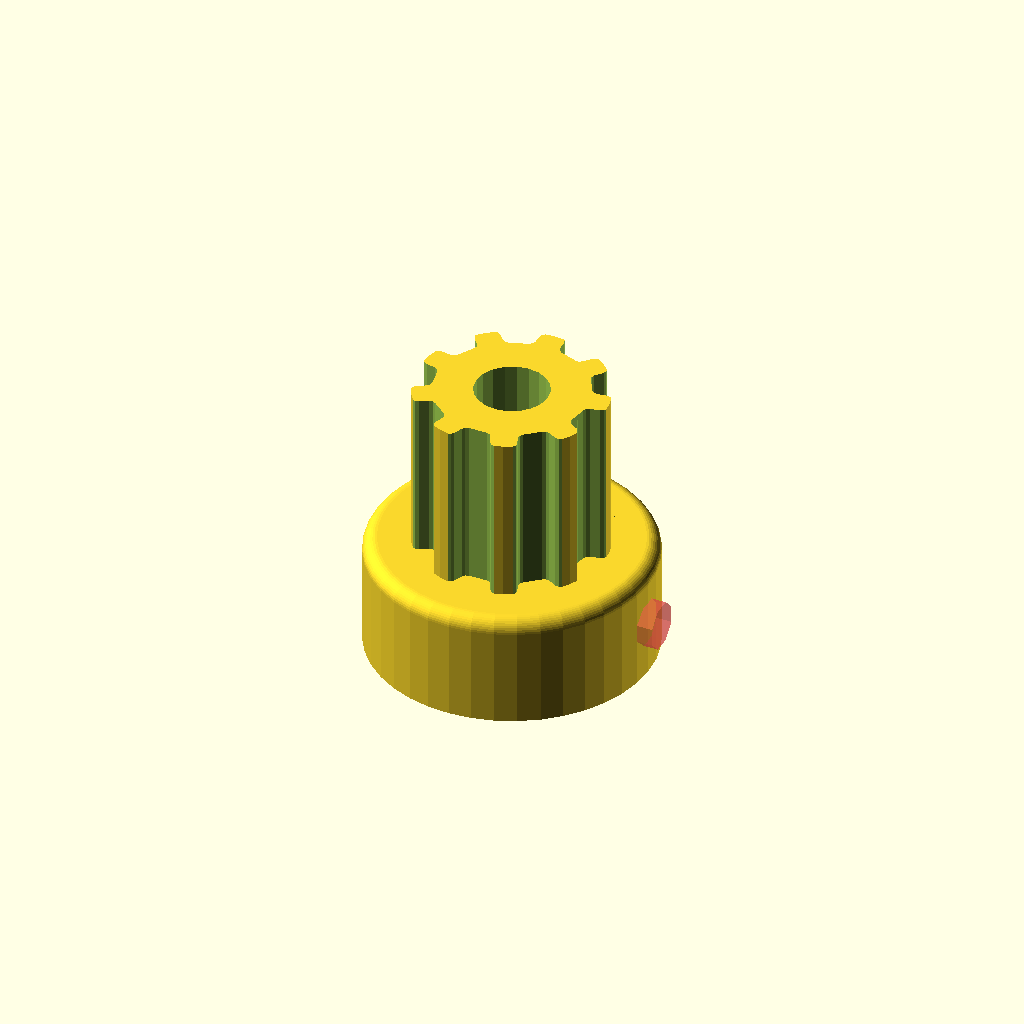
Cell 1: rendered with the file's own defaults.
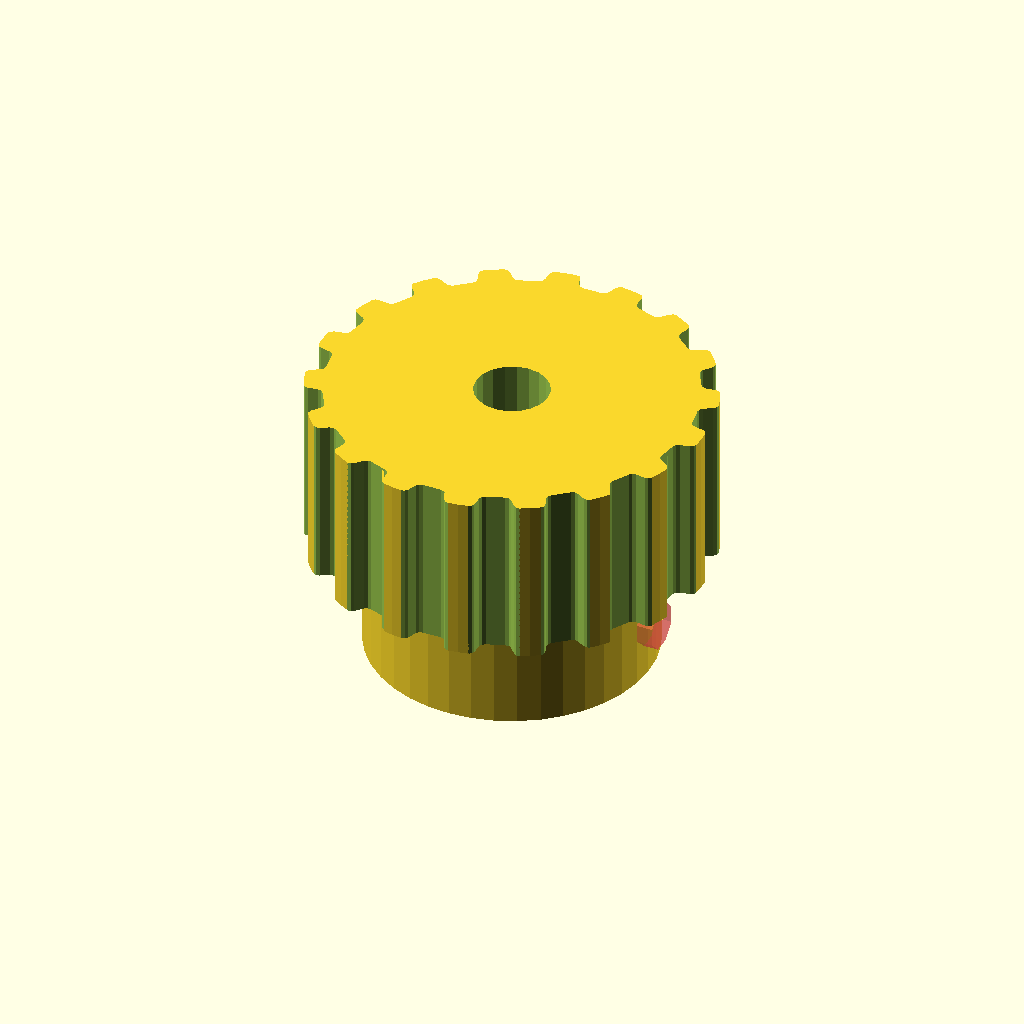
Cell 2 — teeth set to 18, the other parameters unchanged.
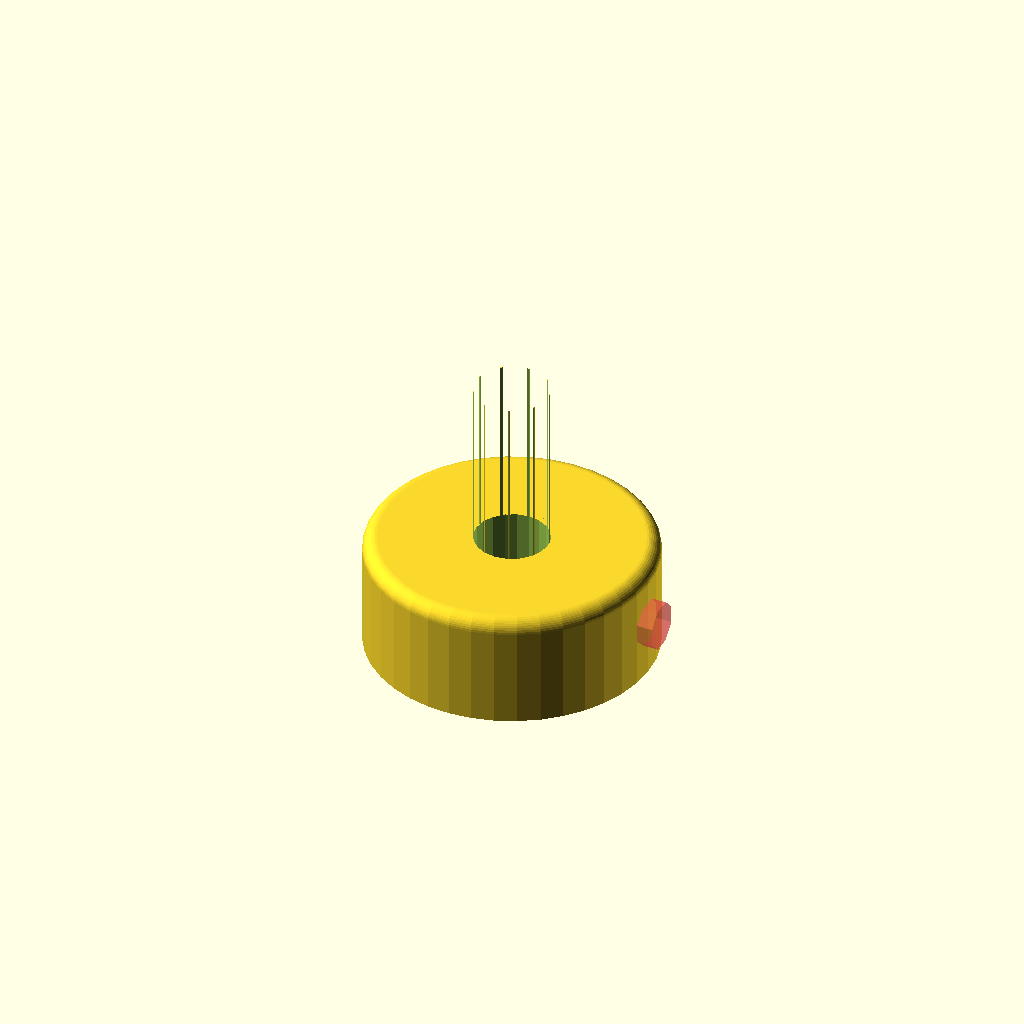
Cell 3: the same model with profile = 12.
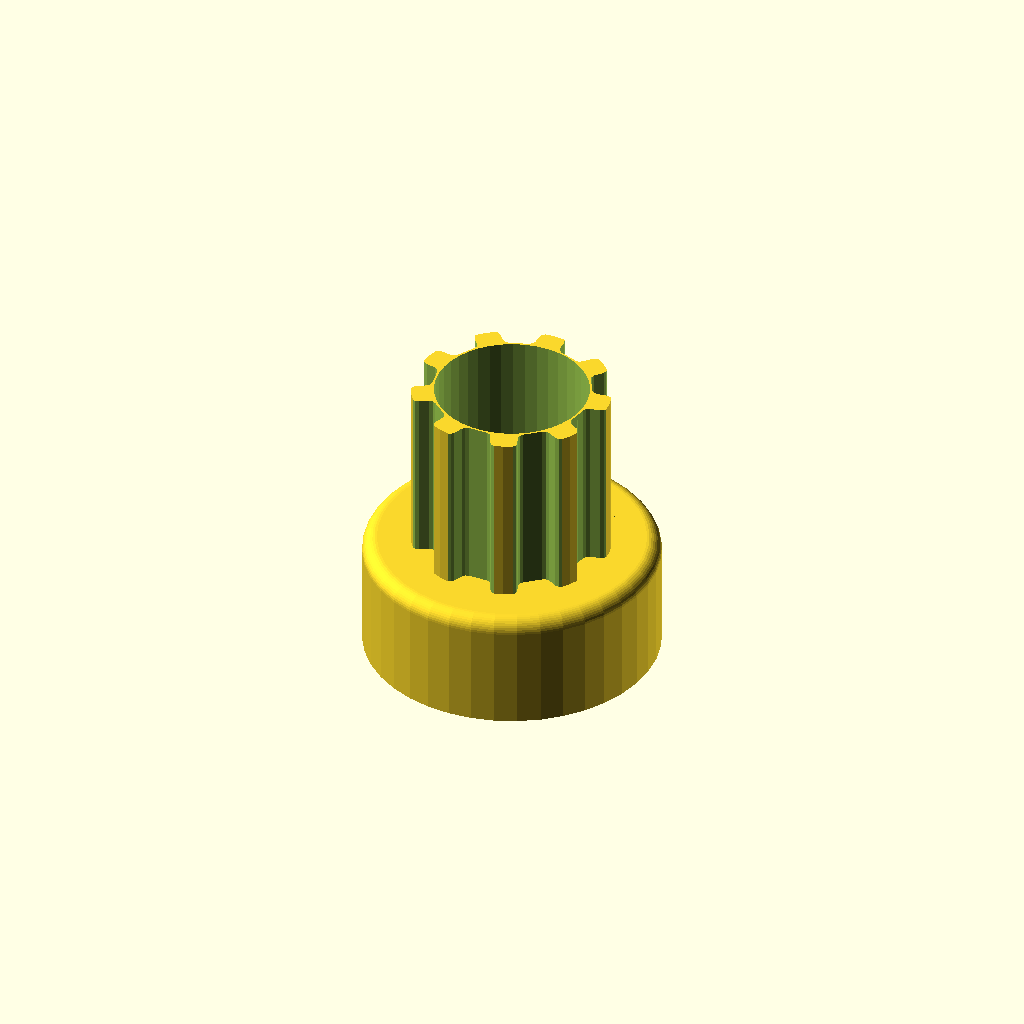
Cell 4: the same model with motor_shaft = 10.4.
All cells are drawn from one camera (rotation 55°, 0°, 25°, orthographic, colour scheme Cornfield), so only the parameter changes between them.
The OpenSCAD source (SCADs/9-tooth-pulley-TVRRUG.scad):
// Parametric Pulley with multiple belt profiles
// by droftarts January 2012

// Based on pulleys by:
// http://www.thingiverse.com/thing:11256 by me!
// https://github.com/prusajr/PrusaMendel by Josef Prusa
// http://www.thingiverse.com/thing:3104 by GilesBathgate
// http://www.thingiverse.com/thing:2079 by nophead

// dxf tooth data from http://oem.cadregister.com/asp/PPOW_Entry.asp?company=915217&elementID=07807803/METRIC/URETH/WV0025/F
// pulley diameter checked and modelled from data at http://www.sdp-si.com/D265/HTML/D265T016.html

/**
 * @name Pulley
 * @category Printed
 * @using 1 x m3 nut, normal or nyloc
 * @using 1 x m3x10 set screw or 1 x m3x8 grub screw
 */


// tuneable constants

teeth = 9;			// Number of teeth, standard Mendel T5 belt = 8, gives Outside Diameter of 11.88mm
profile = 6;		// 1=MXL 2=40DP 3=XL 4=H 5=T2.5 6=T5 7=T10 8=AT5 9=HTD_3mm 10=HTD_5mm 11=HTD_8mm 12=GT2_2mm 13=GT2_3mm 14=GT2_5mm

motor_shaft = 5.2;	// NEMA17 motor shaft exact diameter = 5
m3_dia = 3.3;		// 3mm hole diameter
m3_nut_hex = 1;		// 1 for hex, 0 for square nut
m3_nut_flats = 5.6;	// normal M3 hex nut exact width = 5.5
m3_nut_depth = 2.6;	// normal M3 hex nut exact depth = 2.4, nyloc = 4

retainer = 0;		// Belt retainer above teeth, 0 = No, 1 = Yes
retainer_ht = 1.5;	// height of retainer flange over pulley, standard = 1.5
idler = 0;			// Belt retainer below teeth, 0 = No, 1 = Yes
idler_ht = 1.5;		// height of idler flange over pulley, standard = 1.5

pulley_t_ht = 12;	// length of toothed part of pulley, standard = 12
pulley_b_ht = 8;		// pulley base height, standard = 8. Set to same as idler_ht if you want an idler but no pulley.
pulley_b_dia = 20;	// pulley base diameter, standard = 20
no_of_nuts = 1;		// number of captive nuts required, standard = 1
nut_angle = 90;		// angle between nuts, standard = 90
nut_shaft_distance = 0.86;	// distance between inner face of nut and shaft, can be negative.


//	********************************
//	** Scaling tooth for good fit **
//	********************************
/*	To improve fit of belt to pulley, set the following constant. Decrease or increase by 0.1mm at a time. We are modelling the *BELT* tooth here, not the tooth on the pulley. Increasing the number will *decrease* the pulley tooth size. Increasing the tooth width will also scale proportionately the tooth depth, to maintain the shape of the tooth, and increase how far into the pulley the tooth is indented. Can be negative */

additional_tooth_width = 0.2; //mm

//	If you need more tooth depth than this provides, adjust the following constant. However, this will cause the shape of the tooth to change.

additional_tooth_depth = 0; //mm

// calculated constants

nut_elevation = pulley_b_ht/2;
m3_nut_points = 2*((m3_nut_flats/2)/cos(30)); // This is needed for the nut trap

// The following set the pulley diameter for a given number of teeth

MXL_pulley_dia = tooth_spacing (2.032,0.254);
40DP_pulley_dia = tooth_spacing (2.07264,0.1778);
XL_pulley_dia = tooth_spacing (5.08,0.254);
H_pulley_dia = tooth_spacing (9.525,0.381);
T2_5_pulley_dia = tooth_spaceing_curvefit (0.7467,0.796,1.026);
T5_pulley_dia = tooth_spaceing_curvefit (0.6523,1.591,1.064);
T10_pulley_dia = tooth_spacing (10,0.93);
AT5_pulley_dia = tooth_spaceing_curvefit (0.6523,1.591,1.064);
HTD_3mm_pulley_dia = tooth_spacing (3,0.381);
HTD_5mm_pulley_dia = tooth_spacing (5,0.5715);
HTD_8mm_pulley_dia = tooth_spacing (8,0.6858);
GT2_2mm_pulley_dia = tooth_spacing (2,0.254);
GT2_3mm_pulley_dia = tooth_spacing (3,0.381);
GT2_5mm_pulley_dia = tooth_spacing (5,0.5715);

// The following calls the pulley creation part, and passes the pulley diameter and tooth width to that module

if ( profile == 1 ) { pulley ( "MXL" , MXL_pulley_dia , 0.508 , 1.321 ); }
if ( profile == 2 ) { pulley ( "40 D.P." , 40DP_pulley_dia , 0.457 , 1.226 ); }
if ( profile == 3 ) { pulley ( "XL" , XL_pulley_dia , 1.27, 3.051 ); }
if ( profile == 4 ) { pulley ( "H" , H_pulley_dia ,1.905 , 5.359 ); }
if ( profile == 5 ) { pulley ( "T2.5" , T2_5_pulley_dia , 0.7 , 1.678 ); }
if ( profile == 6 ) { pulley ( "T5" , T5_pulley_dia , 1.19 , 3.264 ); }
if ( profile == 7 ) { pulley ( "T10" , T10_pulley_dia , 2.5 , 6.13 ); }
if ( profile == 8 ) { pulley ( "AT5" , AT5_pulley_dia , 1.19 , 4.268 ); }
if ( profile == 9 ) { pulley ( "HTD 3mm" , HTD_3mm_pulley_dia , 1.289 , 2.27 ); }
if ( profile == 10 ) { pulley ( "HTD 5mm" , HTD_5mm_pulley_dia , 2.199 , 3.781 ); }
if ( profile == 11 ) { pulley ( "HTD 8mm" , HTD_8mm_pulley_dia , 3.607 , 6.603 ); }
if ( profile == 12 ) { pulley ( "GT2 2mm" , GT2_2mm_pulley_dia , 0.764 , 1.494 ); }
if ( profile == 13 ) { pulley ( "GT2 3mm" , GT2_3mm_pulley_dia , 1.169 , 2.31 ); }
if ( profile == 14 ) { pulley ( "GT2 5mm" , GT2_5mm_pulley_dia , 1.969 , 3.952 ); }

// Functions

function tooth_spaceing_curvefit (b,c,d)
	= ((c * pow(teeth,d)) / (b + pow(teeth,d))) * teeth ;

function tooth_spacing(tooth_pitch,pitch_line_offset)
	= (2*((teeth*tooth_pitch)/(3.14159265*2)-pitch_line_offset)) ;

// Main Module

module pulley( belt_type , pulley_OD , tooth_depth , tooth_width )
	{
	echo (str("Belt type = ",belt_type,"; Number of teeth = ",teeth,"; Pulley Outside Diameter = ",pulley_OD,"mm "));
	tooth_distance_from_centre = sqrt( pow(pulley_OD/2,2) - pow((tooth_width+additional_tooth_width)/2,2));
	tooth_width_scale = (tooth_width + additional_tooth_width ) / tooth_width;
	tooth_depth_scale = ((tooth_depth + additional_tooth_depth ) / tooth_depth) ;


//	************************************************************************
//	*** uncomment the following line if pulley is wider than puller base ***
//	************************************************************************

//	translate ([0,0, pulley_b_ht + pulley_t_ht + retainer_ht ]) rotate ([0,180,0])

	difference()
	 {	 
		union()
		{
			//base
	
			if ( pulley_b_ht < 2 ) { echo ("CAN'T DRAW PULLEY BASE, HEIGHT LESS THAN 2!!!"); } else {
				rotate_extrude($fn=pulley_b_dia*2)
				{
						square([pulley_b_dia/2-1,pulley_b_ht]);
						square([pulley_b_dia/2,pulley_b_ht-1]);
						translate([pulley_b_dia/2-1,pulley_b_ht-1]) circle(1);
				}
			}
	
		difference()
			{
			//shaft - diameter is outside diameter of pulley
			
			translate([0,0,pulley_b_ht]) 
			rotate ([0,0,360/(teeth*4)]) 
			cylinder(r=pulley_OD/2,h=pulley_t_ht, $fn=teeth*4);
	
			//teeth - cut out of shaft
		
			for(i=[1:teeth]) 
			rotate([0,0,i*(360/teeth)])
			translate([0,-tooth_distance_from_centre,pulley_b_ht -1]) 
			scale ([ tooth_width_scale , tooth_depth_scale , 1 ]) 
			{
			if ( profile == 1 ) { MXL();}
			if ( profile == 2 ) { 40DP();}
			if ( profile == 3 ) { XL();}
			if ( profile == 4 ) { H();}
			if ( profile == 5 ) { T2_5();}
			if ( profile == 6 ) { T5();}
			if ( profile == 7 ) { T10();}
			if ( profile == 8 ) { AT5();}
			if ( profile == 9 ) { HTD_3mm();}
			if ( profile == 10 ) { HTD_5mm();}
			if ( profile == 11 ) { HTD_8mm();}
			if ( profile == 12 ) { GT2_2mm();}
			if ( profile == 13 ) { GT2_3mm();}
			if ( profile == 14 ) { GT2_5mm();}
			}

			}
			
		//belt retainer / idler
		if ( retainer > 0 ) {translate ([0,0, pulley_b_ht + pulley_t_ht ]) 
		rotate_extrude($fn=teeth*4)  
		polygon([[0,0],[pulley_OD/2,0],[pulley_OD/2 + retainer_ht , retainer_ht],[0 , retainer_ht],[0,0]]);}
		
		if ( idler > 0 ) {translate ([0,0, pulley_b_ht - idler_ht ]) 
		rotate_extrude($fn=teeth*4)  
		polygon([[0,0],[pulley_OD/2 + idler_ht,0],[pulley_OD/2 , idler_ht],[0 , idler_ht],[0,0]]);}
	
		}
	   
		//hole for motor shaft
		translate([0,0,-1])cylinder(r=motor_shaft/2,h=pulley_b_ht + pulley_t_ht + retainer_ht + 2,$fn=motor_shaft*4);
				
		//captive nut and grub screw holes
	
		if ( pulley_b_ht < m3_nut_flats ) { echo ("CAN'T DRAW CAPTIVE NUTS, HEIGHT LESS THAN NUT DIAMETER!!!"); } else {
		if ( (pulley_b_dia - motor_shaft)/2 < m3_nut_depth + 3 ) { echo ("CAN'T DRAW CAPTIVE NUTS, DIAMETER TOO SMALL FOR NUT DEPTH!!!"); } else {
	
			for(j=[1:no_of_nuts]) rotate([0,0,j*nut_angle])
			translate([0,0,nut_elevation])rotate([90,0,0])
	
			union()
			{
				//entrance
				translate([0,-pulley_b_ht/4-0.5,motor_shaft/2+m3_nut_depth/2+nut_shaft_distance]) cube([m3_nut_flats,pulley_b_ht/2+1,m3_nut_depth],center=true);
	
				//nut
				if ( m3_nut_hex > 0 )
					{
						// hex nut
						translate([0,0.25,motor_shaft/2+m3_nut_depth/2+nut_shaft_distance]) rotate([0,0,30]) cylinder(r=m3_nut_points/2,h=m3_nut_depth,center=true,$fn=6);
					} else {
						// square nut
						translate([0,0.25,motor_shaft/2+m3_nut_depth/2+nut_shaft_distance]) cube([m3_nut_flats,m3_nut_flats,m3_nut_depth],center=true);
					}
	
				//grub screw hole
#				rotate([0,0,22.5])cylinder(r=m3_dia/2,h=pulley_b_dia/2+1,$fn=8);
			}
		}}
	 }
	   
	}


// Tooth profile modules

module MXL()
	{
	linear_extrude(height=pulley_t_ht+2) polygon([[-0.660421,-0.5],[-0.660421,0],[-0.621898,0.006033],[-0.587714,0.023037],[-0.560056,0.049424],[-0.541182,0.083609],[-0.417357,0.424392],[-0.398413,0.458752],[-0.370649,0.48514],[-0.336324,0.502074],[-0.297744,0.508035],[0.297744,0.508035],[0.336268,0.502074],[0.370452,0.48514],[0.39811,0.458752],[0.416983,0.424392],[0.540808,0.083609],[0.559752,0.049424],[0.587516,0.023037],[0.621841,0.006033],[0.660421,0],[0.660421,-0.5]]);
	}

module 40DP()
	{
	linear_extrude(height=pulley_t_ht+2) polygon([[-0.612775,-0.5],[-0.612775,0],[-0.574719,0.010187],[-0.546453,0.0381],[-0.355953,0.3683],[-0.327604,0.405408],[-0.291086,0.433388],[-0.248548,0.451049],[-0.202142,0.4572],[0.202494,0.4572],[0.248653,0.451049],[0.291042,0.433388],[0.327609,0.405408],[0.356306,0.3683],[0.546806,0.0381],[0.574499,0.010187],[0.612775,0],[0.612775,-0.5]]);
	}

module XL()
	{
	linear_extrude(height=pulley_t_ht+2) polygon([[-1.525411,-1],[-1.525411,0],[-1.41777,0.015495],[-1.320712,0.059664],[-1.239661,0.129034],[-1.180042,0.220133],[-0.793044,1.050219],[-0.733574,1.141021],[-0.652507,1.210425],[-0.555366,1.254759],[-0.447675,1.270353],[0.447675,1.270353],[0.555366,1.254759],[0.652507,1.210425],[0.733574,1.141021],[0.793044,1.050219],[1.180042,0.220133],[1.239711,0.129034],[1.320844,0.059664],[1.417919,0.015495],[1.525411,0],[1.525411,-1]]);
	}

module H()
	{
	linear_extrude(height=pulley_t_ht+2) polygon([[-2.6797,-1],[-2.6797,0],[-2.600907,0.006138],[-2.525342,0.024024],[-2.45412,0.052881],[-2.388351,0.091909],[-2.329145,0.140328],[-2.277614,0.197358],[-2.234875,0.262205],[-2.202032,0.334091],[-1.75224,1.57093],[-1.719538,1.642815],[-1.676883,1.707663],[-1.62542,1.764693],[-1.566256,1.813112],[-1.500512,1.85214],[-1.4293,1.880997],[-1.353742,1.898883],[-1.274949,1.905021],[1.275281,1.905021],[1.354056,1.898883],[1.429576,1.880997],[1.500731,1.85214],[1.566411,1.813112],[1.625508,1.764693],[1.676919,1.707663],[1.719531,1.642815],[1.752233,1.57093],[2.20273,0.334091],[2.235433,0.262205],[2.278045,0.197358],[2.329455,0.140328],[2.388553,0.091909],[2.454233,0.052881],[2.525384,0.024024],[2.600904,0.006138],[2.6797,0],[2.6797,-1]]);
	}

module T2_5()
	{
	linear_extrude(height=pulley_t_ht+2) polygon([[-0.839258,-0.5],[-0.839258,0],[-0.770246,0.021652],[-0.726369,0.079022],[-0.529167,0.620889],[-0.485025,0.67826],[-0.416278,0.699911],[0.416278,0.699911],[0.484849,0.67826],[0.528814,0.620889],[0.726369,0.079022],[0.770114,0.021652],[0.839258,0],[0.839258,-0.5]]);
	}

module T5()
	{
	linear_extrude(height=pulley_t_ht+2) polygon([
[-1.632126,-0.5],[-1.632126,0],

//[-1.568549,0.004939],[-1.507539,0.019367],
//[-1.450023,0.042686],

[-1.396912,0.074224],

//[-1.349125,0.113379],[-1.307581,0.159508],
//[-1.273186,0.211991],

[-1.246868,0.270192],

[-1.009802,0.920362],

//[-0.983414,0.978433],
//[-0.949018,1.030788],[-0.907524,1.076798],
[-0.859829,1.115847],
//[-0.80682,1.147314],
//[-0.749402,1.170562],[-0.688471,1.184956],

[-0.624921,1.189895],

[0.624971,1.189895],

//[0.688622,1.184956],[0.749607,1.170562],[0.807043,1.147314],
[0.860055,1.115847],
//[0.907754,1.076798],[0.949269,1.030788],[0.9837,0.978433],
[1.010193,0.920362],

[1.246907,0.270192],
//[1.273295,0.211991],[1.307726,0.159508],[1.349276,0.113379],
[1.397039,0.074224],
//[1.450111,0.042686],[1.507589,0.019367],[1.568563,0.004939],

[1.632126,0],[1.632126,-0.5]]);
	}

module T10()
	{
	linear_extrude(height=pulley_t_ht+2) polygon([[-3.06511,-1],[-3.06511,0],[-2.971998,0.007239],[-2.882718,0.028344],[-2.79859,0.062396],[-2.720931,0.108479],[-2.651061,0.165675],[-2.590298,0.233065],[-2.539962,0.309732],[-2.501371,0.394759],[-1.879071,2.105025],[-1.840363,2.190052],[-1.789939,2.266719],[-1.729114,2.334109],[-1.659202,2.391304],[-1.581518,2.437387],[-1.497376,2.47144],[-1.408092,2.492545],[-1.314979,2.499784],[1.314979,2.499784],[1.408091,2.492545],[1.497371,2.47144],[1.581499,2.437387],[1.659158,2.391304],[1.729028,2.334109],[1.789791,2.266719],[1.840127,2.190052],[1.878718,2.105025],[2.501018,0.394759],[2.539726,0.309732],[2.59015,0.233065],[2.650975,0.165675],[2.720887,0.108479],[2.798571,0.062396],[2.882713,0.028344],[2.971997,0.007239],[3.06511,0],[3.06511,-1]]);
	}

module AT5()
	{
	linear_extrude(height=pulley_t_ht+2) polygon([[-2.134129,-0.75],[-2.134129,0],[-2.058023,0.005488],[-1.984595,0.021547],[-1.914806,0.047569],[-1.849614,0.082947],[-1.789978,0.127073],[-1.736857,0.179338],[-1.691211,0.239136],[-1.653999,0.305859],[-1.349199,0.959203],[-1.286933,1.054635],[-1.201914,1.127346],[-1.099961,1.173664],[-0.986896,1.18992],[0.986543,1.18992],[1.099614,1.173664],[1.201605,1.127346],[1.286729,1.054635],[1.349199,0.959203],[1.653646,0.305859],[1.690859,0.239136],[1.73651,0.179338],[1.789644,0.127073],[1.849305,0.082947],[1.914539,0.047569],[1.984392,0.021547],[2.057906,0.005488],[2.134129,0],[2.134129,-0.75]]);
	}

module HTD_3mm()
	{
	linear_extrude(height=pulley_t_ht+2) polygon([[-1.135062,-0.5],[-1.135062,0],[-1.048323,0.015484],[-0.974284,0.058517],[-0.919162,0.123974],[-0.889176,0.206728],[-0.81721,0.579614],[-0.800806,0.653232],[-0.778384,0.72416],[-0.750244,0.792137],[-0.716685,0.856903],[-0.678005,0.918199],[-0.634505,0.975764],[-0.586483,1.029338],[-0.534238,1.078662],[-0.47807,1.123476],[-0.418278,1.16352],[-0.355162,1.198533],[-0.289019,1.228257],[-0.22015,1.25243],[-0.148854,1.270793],[-0.07543,1.283087],[-0.000176,1.28905],[0.075081,1.283145],[0.148515,1.270895],[0.219827,1.252561],[0.288716,1.228406],[0.354879,1.19869],[0.418018,1.163675],[0.477831,1.123623],[0.534017,1.078795],[0.586276,1.029452],[0.634307,0.975857],[0.677809,0.91827],[0.716481,0.856953],[0.750022,0.792167],[0.778133,0.724174],[0.800511,0.653236],[0.816857,0.579614],[0.888471,0.206728],[0.919014,0.123974],[0.974328,0.058517],[1.048362,0.015484],[1.135062,0],[1.135062,-0.5]]);
	}

module HTD_5mm()
	{
	linear_extrude(height=pulley_t_ht+2) polygon([[-1.89036,-0.75],[-1.89036,0],[-1.741168,0.02669],[-1.61387,0.100806],[-1.518984,0.21342],[-1.467026,0.3556],[-1.427162,0.960967],[-1.398568,1.089602],[-1.359437,1.213531],[-1.310296,1.332296],[-1.251672,1.445441],[-1.184092,1.552509],[-1.108081,1.653042],[-1.024167,1.746585],[-0.932877,1.832681],[-0.834736,1.910872],[-0.730271,1.980701],[-0.62001,2.041713],[-0.504478,2.09345],[-0.384202,2.135455],[-0.259708,2.167271],[-0.131524,2.188443],[-0.000176,2.198511],[0.131296,2.188504],[0.259588,2.167387],[0.384174,2.135616],[0.504527,2.093648],[0.620123,2.04194],[0.730433,1.980949],[0.834934,1.911132],[0.933097,1.832945],[1.024398,1.746846],[1.108311,1.653291],[1.184308,1.552736],[1.251865,1.445639],[1.310455,1.332457],[1.359552,1.213647],[1.39863,1.089664],[1.427162,0.960967],[1.467026,0.3556],[1.518984,0.21342],[1.61387,0.100806],[1.741168,0.02669],[1.89036,0],[1.89036,-0.75]]);
	}

module HTD_8mm()
	{
	linear_extrude(height=pulley_t_ht+2) polygon([[-3.301471,-1],[-3.301471,0],[-3.16611,0.012093],[-3.038062,0.047068],[-2.919646,0.10297],[-2.813182,0.177844],[-2.720989,0.269734],[-2.645387,0.376684],[-2.588694,0.496739],[-2.553229,0.627944],[-2.460801,1.470025],[-2.411413,1.691917],[-2.343887,1.905691],[-2.259126,2.110563],[-2.158035,2.30575],[-2.041518,2.490467],[-1.910478,2.66393],[-1.76582,2.825356],[-1.608446,2.973961],[-1.439261,3.10896],[-1.259169,3.22957],[-1.069074,3.335006],[-0.869878,3.424485],[-0.662487,3.497224],[-0.447804,3.552437],[-0.226732,3.589341],[-0.000176,3.607153],[0.226511,3.589461],[0.447712,3.552654],[0.66252,3.497516],[0.870027,3.424833],[1.069329,3.33539],[1.259517,3.229973],[1.439687,3.109367],[1.608931,2.974358],[1.766344,2.825731],[1.911018,2.664271],[2.042047,2.490765],[2.158526,2.305998],[2.259547,2.110755],[2.344204,1.905821],[2.411591,1.691983],[2.460801,1.470025],[2.553229,0.627944],[2.588592,0.496739],[2.645238,0.376684],[2.720834,0.269734],[2.81305,0.177844],[2.919553,0.10297],[3.038012,0.047068],[3.166095,0.012093],[3.301471,0],[3.301471,-1]]);
	}

module GT2_2mm()
	{
	linear_extrude(height=pulley_t_ht+2) polygon([[0.747183,-0.5],[0.747183,0],[0.647876,0.037218],[0.598311,0.130528],[0.578556,0.238423],[0.547158,0.343077],[0.504649,0.443762],[0.451556,0.53975],[0.358229,0.636924],[0.2484,0.707276],[0.127259,0.750044],[0,0.76447],[-0.127259,0.750044],[-0.2484,0.707276],[-0.358229,0.636924],[-0.451556,0.53975],[-0.504797,0.443762],[-0.547291,0.343077],[-0.578605,0.238423],[-0.598311,0.130528],[-0.648009,0.037218],[-0.747183,0],[-0.747183,-0.5]]);
	}

module GT2_3mm()
	{
	linear_extrude(height=pulley_t_ht+2) polygon([[-1.155171,-0.5],[-1.155171,0],[-1.065317,0.016448],[-0.989057,0.062001],[-0.93297,0.130969],[-0.90364,0.217664],[-0.863705,0.408181],[-0.800056,0.591388],[-0.713587,0.765004],[-0.60519,0.926747],[-0.469751,1.032548],[-0.320719,1.108119],[-0.162625,1.153462],[0,1.168577],[0.162625,1.153462],[0.320719,1.108119],[0.469751,1.032548],[0.60519,0.926747],[0.713587,0.765004],[0.800056,0.591388],[0.863705,0.408181],[0.90364,0.217664],[0.932921,0.130969],[0.988924,0.062001],[1.065168,0.016448],[1.155171,0],[1.155171,-0.5]]);
	}

module GT2_5mm()
	{
	linear_extrude(height=pulley_t_ht+2) polygon([[-1.975908,-0.75],[-1.975908,0],[-1.797959,0.03212],[-1.646634,0.121224],[-1.534534,0.256431],[-1.474258,0.426861],[-1.446911,0.570808],[-1.411774,0.712722],[-1.368964,0.852287],[-1.318597,0.989189],[-1.260788,1.123115],[-1.195654,1.25375],[-1.12331,1.380781],[-1.043869,1.503892],[-0.935264,1.612278],[-0.817959,1.706414],[-0.693181,1.786237],[-0.562151,1.851687],[-0.426095,1.9027],[-0.286235,1.939214],[-0.143795,1.961168],[0,1.9685],[0.143796,1.961168],[0.286235,1.939214],[0.426095,1.9027],[0.562151,1.851687],[0.693181,1.786237],[0.817959,1.706414],[0.935263,1.612278],[1.043869,1.503892],[1.123207,1.380781],[1.195509,1.25375],[1.26065,1.123115],[1.318507,0.989189],[1.368956,0.852287],[1.411872,0.712722],[1.447132,0.570808],[1.474611,0.426861],[1.534583,0.256431],[1.646678,0.121223],[1.798064,0.03212],[1.975908,0],[1.975908,-0.75]]);
	}
Parameter table extracted from the source (name, type, default, range or options):
teeth: number, default 9
profile: number, default 6
motor_shaft: number, default 5.2
m3_dia: number, default 3.3
m3_nut_hex: number, default 1
m3_nut_flats: number, default 5.6
m3_nut_depth: number, default 2.6
retainer: number, default 0
retainer_ht: number, default 1.5
idler: number, default 0
idler_ht: number, default 1.5
pulley_t_ht: number, default 12
pulley_b_ht: number, default 8
pulley_b_dia: number, default 20
no_of_nuts: number, default 1
nut_angle: number, default 90
nut_shaft_distance: number, default 0.86
additional_tooth_width: number, default 0.2
additional_tooth_depth: number, default 0
